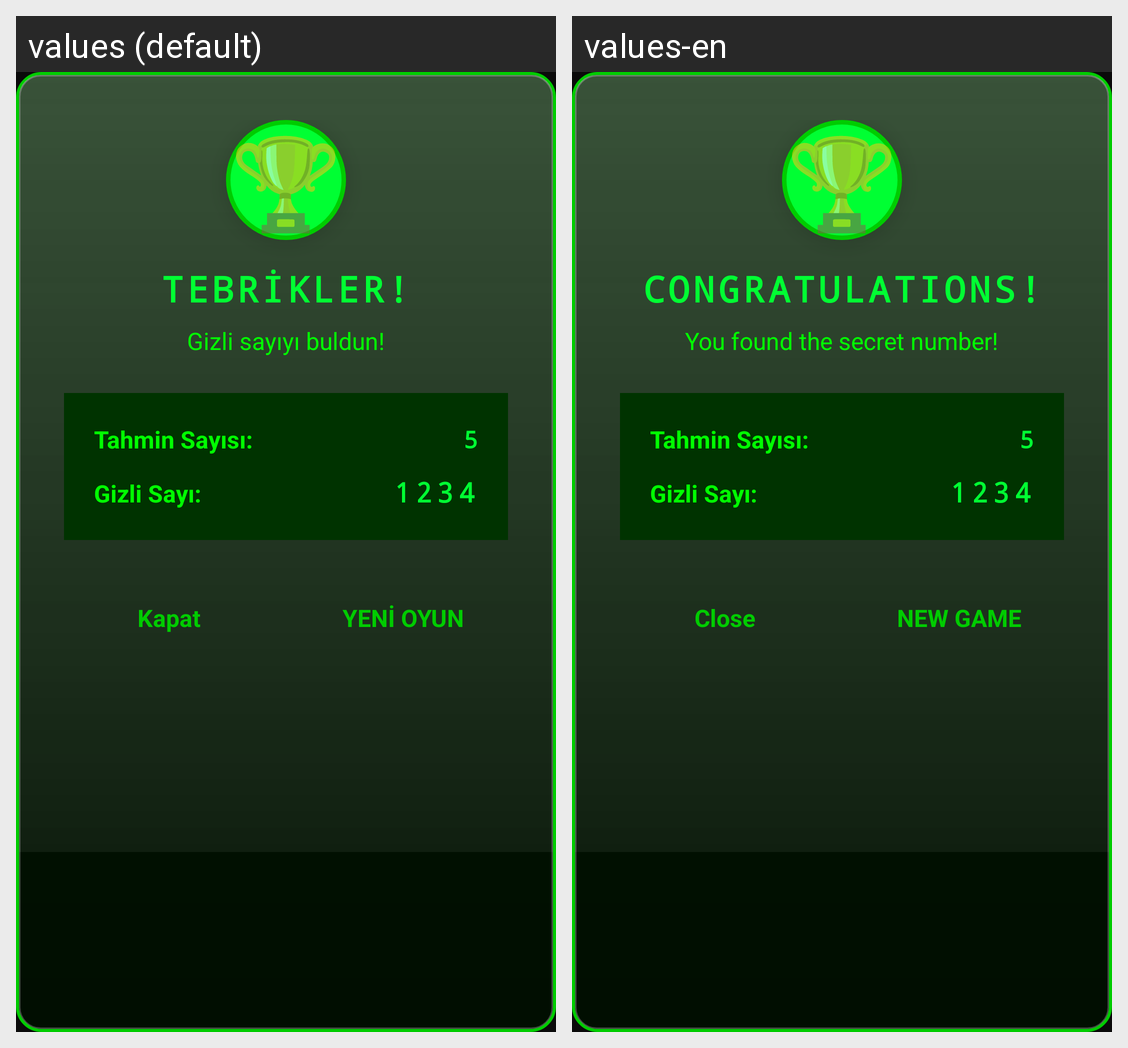

Locale-by-locale string values for the Android screen shown in this grid:
Android screen res/layout/dialog_win.xml rendered under 2 locales, left to right: values (default), values-en. Device: Nexus 5 (rendered at 1080×1920; each locale shown at half size, 540×960, under a caption strip naming it); theme Theme.NumberGame.
Strings drawn on this screen, with the default value and each locale's value (text and hints the layout hard-codes, and strings that could not be matched under every locale, appear in the picture but are not listed):

congratulations
  values: TEBRİKLER!
  values-en: CONGRATULATIONS!

win_dialog_message
  values: Gizli sayıyı buldun!
  values-en: You found the secret number!

dialog_close
  values: Kapat
  values-en: Close

btn_new_game
  values: YENİ OYUN
  values-en: NEW GAME
